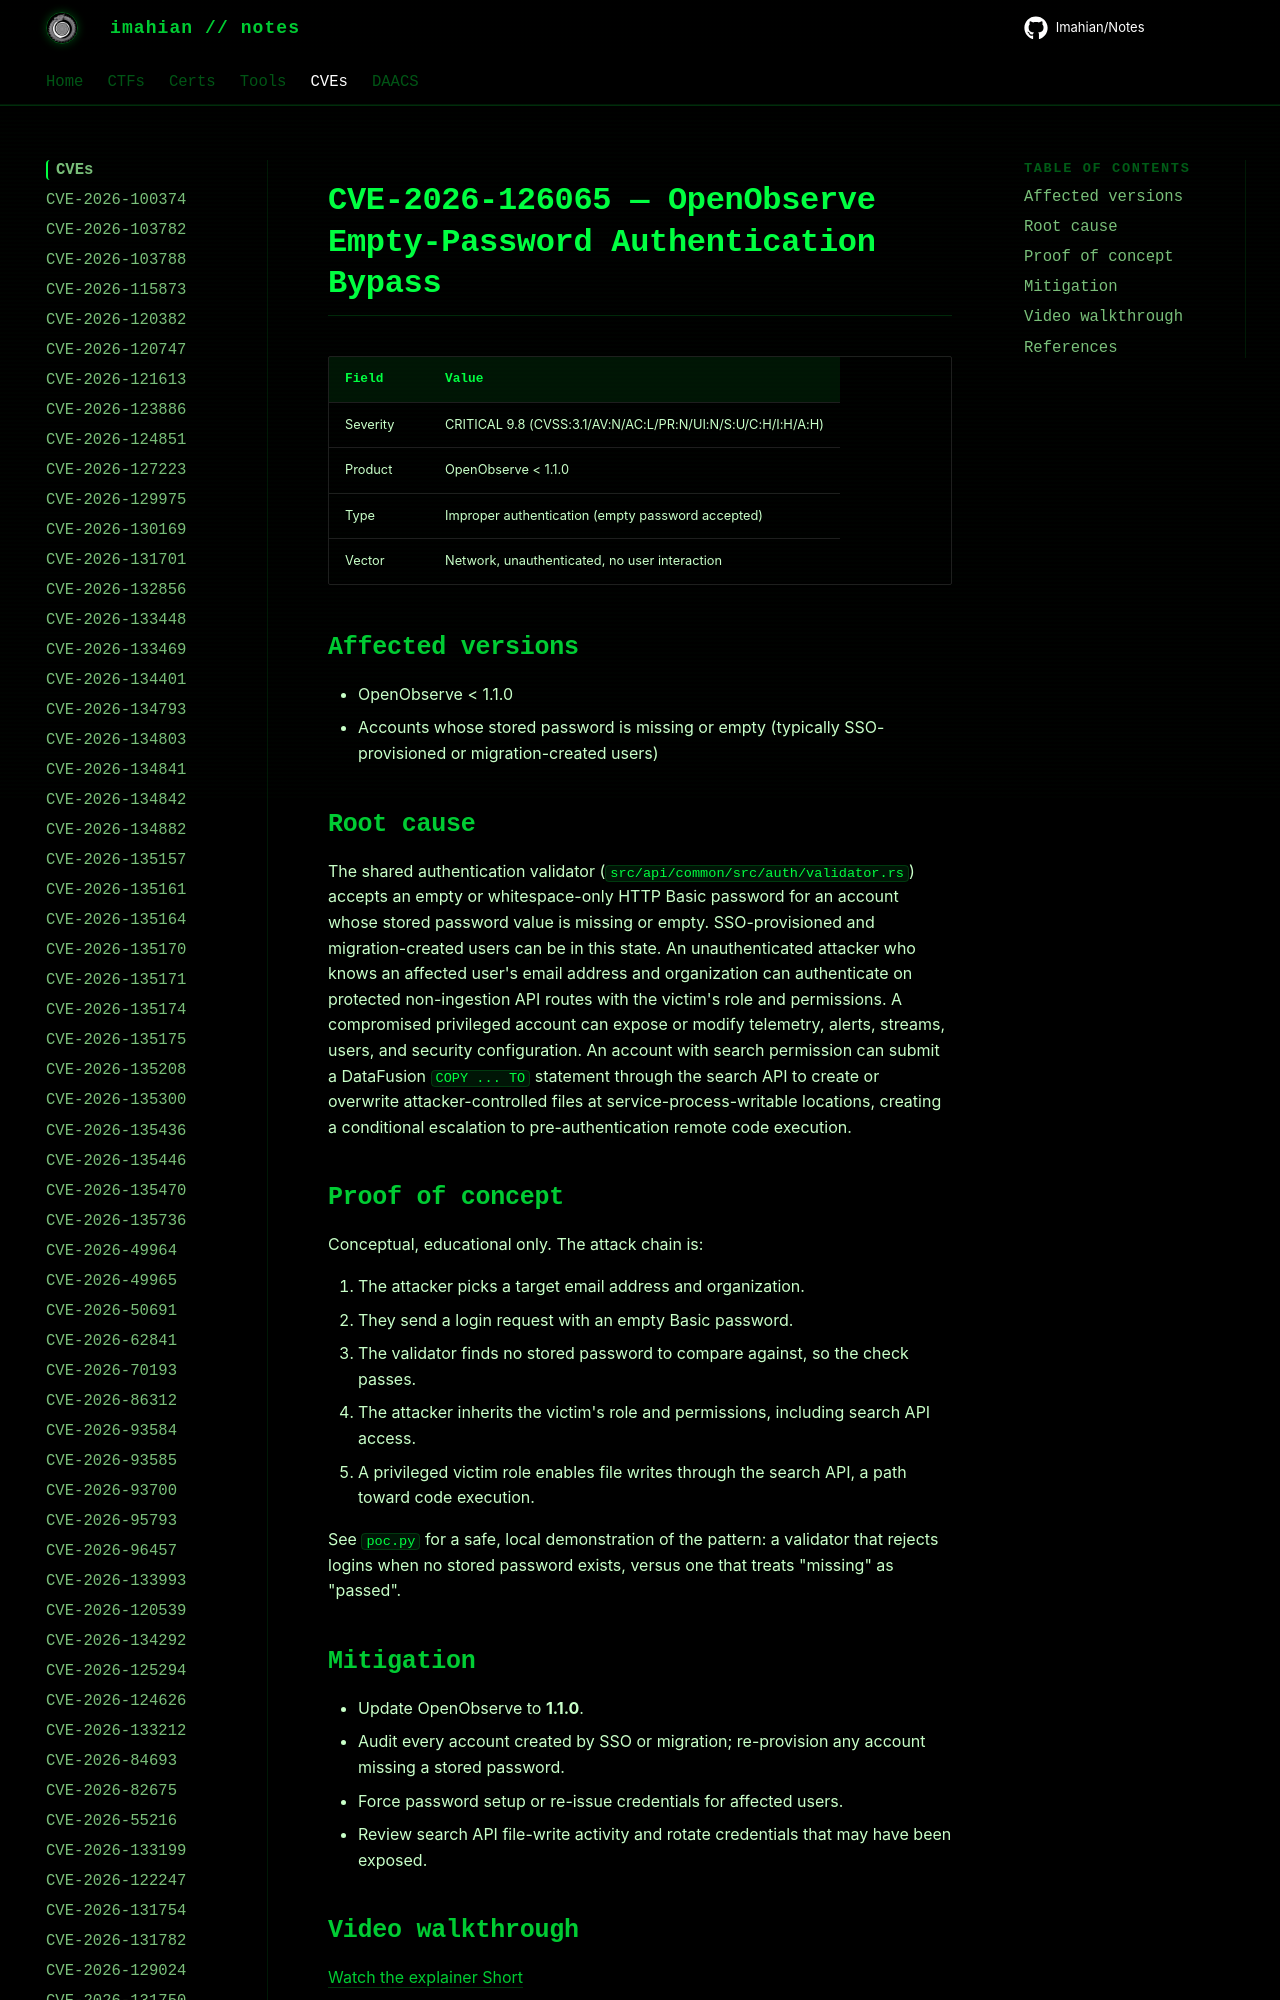

repository: Imahian/Notes · page: CVEs/CVE-2026-126065/index.html · generator: mkdocs

# CVE-2026-126065 — OpenObserve Empty-Password Authentication Bypass

| Field | Value |
|---|---|
| Severity | CRITICAL 9.8 (CVSS:3.1/AV:N/AC:L/PR:N/UI:N/S:U/C:H/I:H/A:H) |
| Product | OpenObserve < 1.1.0 |
| Type
